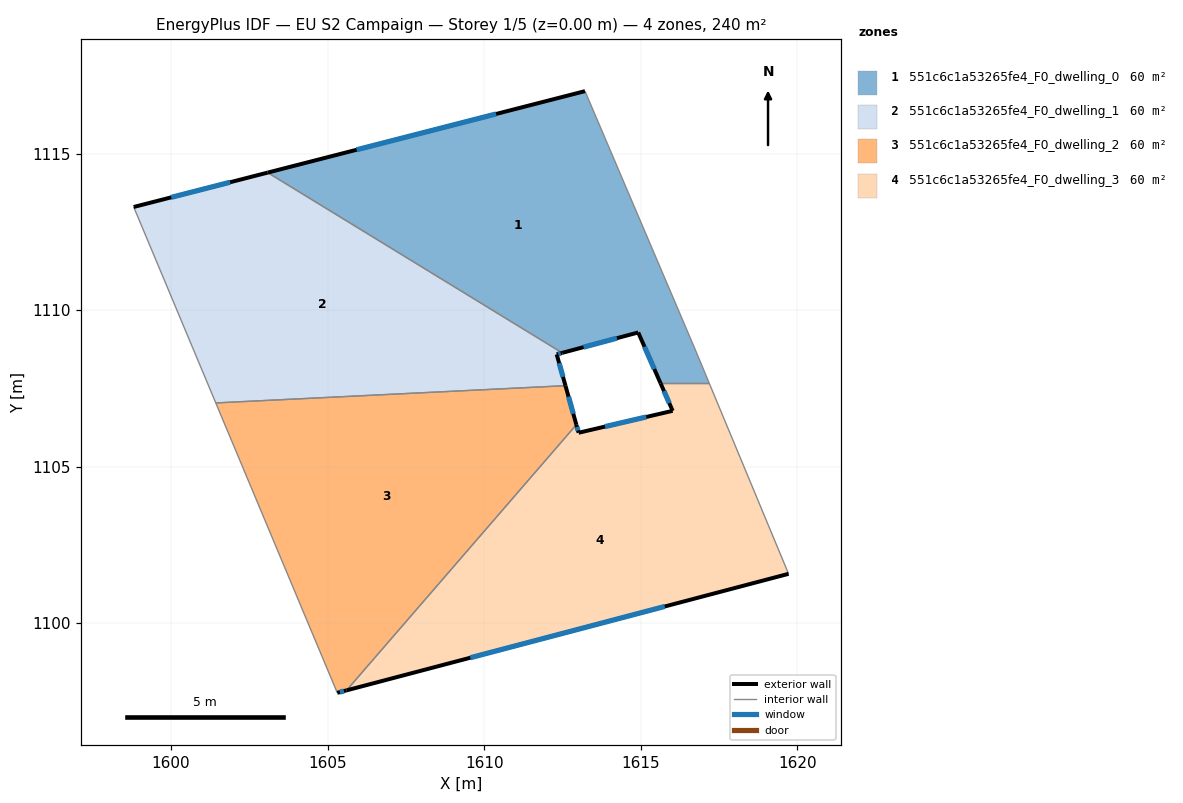
=== STOREY PLAN SPEC (per zone: floor XY polygon, exterior-wall plan segments, windows/doors) ===
zone 1: 551c6c1a53265fe4_F0_dwelling_0  (60.0 m²)
  floor: (1613.22, 1116.99) (1616.72, 1108.79) (1617.19, 1107.66) (1615.63, 1107.66) (1614.92, 1109.29) (1612.49, 1108.63) (1603.09, 1114.39)
  exterior wall: (1614.92, 1109.29) – (1615.63, 1107.66)  [1.8 m]
    window: (1615.12, 1108.83) – (1615.43, 1108.12)  [1.0 m²]
  exterior wall: (1612.49, 1108.63) – (1614.92, 1109.29)  [2.5 m]
    window: (1613.17, 1108.82) – (1614.24, 1109.10)  [1.5 m²]
  exterior wall: (1613.22, 1116.99) – (1603.09, 1114.39)  [10.5 m]
    window: (1610.38, 1116.26) – (1605.93, 1115.12)  [6.1 m²]
  interior walls: 4
zone 2: 551c6c1a53265fe4_F0_dwelling_1  (60.0 m²)
  floor: (1612.49, 1108.63) (1612.31, 1108.59) (1612.59, 1107.59) (1601.43, 1107.04) (1598.81, 1113.29) (1603.09, 1114.39)
  exterior wall: (1612.31, 1108.59) – (1612.49, 1108.63)  [0.2 m]
    window: (1612.36, 1108.60) – (1612.44, 1108.62)  [0.1 m²]
  exterior wall: (1612.59, 1107.59) – (1612.31, 1108.59)  [1.0 m]
    window: (1612.52, 1107.87) – (1612.39, 1108.31)  [0.6 m²]
  exterior wall: (1603.09, 1114.39) – (1598.81, 1113.29)  [4.4 m]
    window: (1601.89, 1114.08) – (1600.01, 1113.60)  [2.6 m²]
  interior walls: 3
zone 3: 551c6c1a53265fe4_F0_dwelling_2  (60.0 m²)
  floor: (1612.59, 1107.59) (1612.94, 1106.34) (1605.60, 1097.86) (1605.31, 1097.78) (1601.43, 1107.04)
  exterior wall: (1612.94, 1106.34) – (1612.59, 1107.59)  [1.3 m]
    window: (1612.85, 1106.69) – (1612.69, 1107.24)  [0.8 m²]
  exterior wall: (1605.31, 1097.78) – (1605.60, 1097.86)  [0.3 m]
    window: (1605.39, 1097.80) – (1605.52, 1097.84)  [0.2 m²]
  interior walls: 3
zone 4: 551c6c1a53265fe4_F0_dwelling_3  (60.0 m²)
  floor: (1617.19, 1107.66) (1619.72, 1101.58) (1605.60, 1097.86) (1612.94, 1106.34) (1613.02, 1106.08) (1616.02, 1106.78) (1615.63, 1107.66)
  exterior wall: (1613.02, 1106.08) – (1612.94, 1106.34)  [0.3 m]
    window: (1612.99, 1106.16) – (1612.96, 1106.27)  [0.2 m²]
  exterior wall: (1616.02, 1106.78) – (1613.02, 1106.08)  [3.1 m]
    window: (1615.18, 1106.59) – (1613.86, 1106.28)  [1.8 m²]
  exterior wall: (1615.63, 1107.66) – (1616.02, 1106.78)  [1.0 m]
    window: (1615.74, 1107.41) – (1615.91, 1107.03)  [0.6 m²]
  exterior wall: (1605.60, 1097.86) – (1619.72, 1101.58)  [14.6 m]
    window: (1609.56, 1098.90) – (1615.76, 1100.54)  [8.5 m²]
  interior walls: 3

=== DERIVED (storey summary) ===
Building: EU S2 Campaign
Storey: 1 of 5  (floor level z = 0.00 m)
Storey gross floor area: 239.9 m²
Zones on this storey: 4
  - 551c6c1a53265fe4_F0_dwelling_0: floor 60.0 m²; exterior wall 14.7 m (44.2 m²); 3 window(s) 8.6 m²; WWR 19.3%
  - 551c6c1a53265fe4_F0_dwelling_1: floor 60.0 m²; exterior wall 5.6 m (16.9 m²); 3 window(s) 3.3 m²; WWR 19.3%
  - 551c6c1a53265fe4_F0_dwelling_2: floor 60.0 m²; exterior wall 1.6 m (4.8 m²); 2 window(s) 0.9 m²; WWR 19.3%
  - 551c6c1a53265fe4_F0_dwelling_3: floor 60.0 m²; exterior wall 18.9 m (56.7 m²); 4 window(s) 11.0 m²; WWR 19.3%
Zone adjacency (shared interzone walls):
  - 551c6c1a53265fe4_F0_dwelling_0 ↔ 551c6c1a53265fe4_F0_dwelling_1
  - 551c6c1a53265fe4_F0_dwelling_0 ↔ 551c6c1a53265fe4_F0_dwelling_3
  - 551c6c1a53265fe4_F0_dwelling_1 ↔ 551c6c1a53265fe4_F0_dwelling_2
  - 551c6c1a53265fe4_F0_dwelling_2 ↔ 551c6c1a53265fe4_F0_dwelling_3